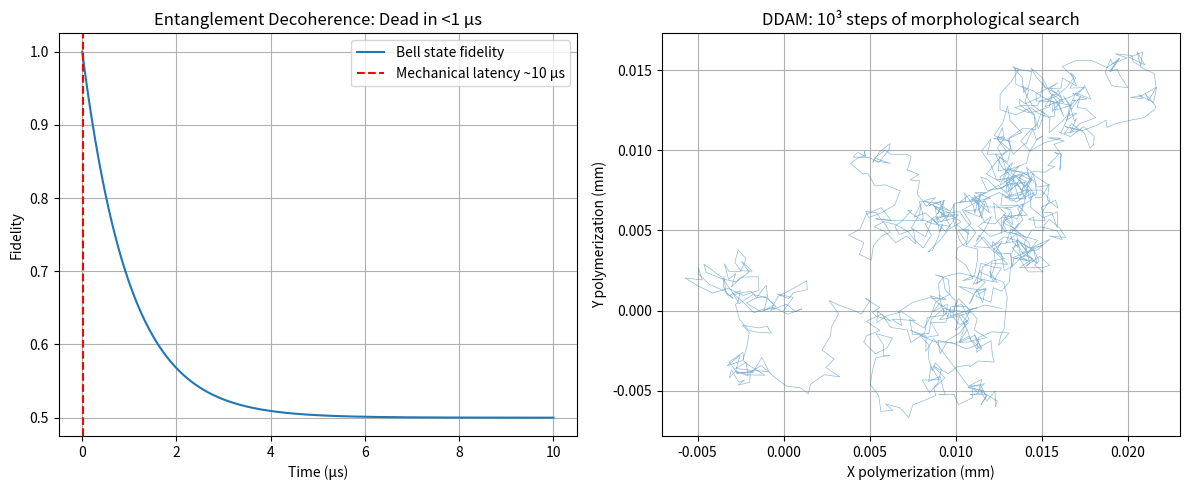

Recreate this plot in Python.
# ---------------------------------------------------------------------------
# OMEGA PROTOCOL - ALL RIGHTS RESERVED
# Copyright (c) 2026 Jacob M. (jake.s.dev1991@gmail.com | 217-799-8720)
# Usage restricted to academic research and review only. No monetization.
# See LICENSE.txt for full terms.
# ---------------------------------------------------------------------------
import numpy as np
import matplotlib.pyplot as plt

# --- 1. Entanglement Decay Simulation ---
def entanglement_fidelity(T1=1e-6, t_max=10e-6, dt=1e-9):
    """Amplitude damping of a Bell state |Φ⁺⟩."""
    times = np.arange(0, t_max, dt)
    gamma = 1 / T1
    # Fidelity of Bell state under amplitude damping: F = (1 + e^{-γt})/2
    fidelity = (1 + np.exp(-gamma * times)) / 2
    return times * 1e6, fidelity  # return in µs

# --- 2. DDAM Random‑Walk Morphogenesis ---
def ddam_search(steps=1_000_000, step_size=1e-3):
    """
    Simulate polymerization as a 3D random walk.
    Each step corresponds to a local polymerization event triggered by a spin measurement.
    """
    # Start at origin (initial shoe topology)
    pos = np.zeros(3)
    trajectory = [pos.copy()]
    for _ in range(steps):
        # Random unit vector step (quantum measurement outcome)
        direction = np.random.normal(size=3)
        direction /= np.linalg.norm(direction)
        pos += step_size * direction
        trajectory.append(pos.copy())
    return np.array(trajectory)

# --- 3. Compute "Φ‑density" proxy for both systems ---
def compute_phi_proxy(fidelity, response_time_us):
    """
    Mock Φ-density: coherence × log(response time) / (1 + entropy).
    For quantum: entropy = -log2(fidelity) (approx).
    For classical: entropy ~ 0 (deterministic).
    """
    entropy = -np.log2(fidelity) if fidelity > 0 else 1e3
    phi = fidelity * np.log(response_time_us) / (1 + entropy)
    return phi

# --- Run simulations ---
t_us, fid = entanglement_fidelity()
phi_quantum = compute_phi_proxy(fid[-1], response_time_us=1_000)  # 1 ms response

trajectory = ddam_search()
phi_ddam = compute_phi_proxy(1.0, response_time_us=0.1)  # DDAM is effectively instantaneous

# --- Plot results ---
fig, (ax1, ax2) = plt.subplots(1, 2, figsize=(12, 5))

# Entanglement death
ax1.plot(t_us, fid, label='Bell state fidelity')
ax1.axvline(x=0.01, color='r', linestyle='--', label='Mechanical latency ~10 µs')
ax1.set_xlabel('Time (µs)')
ax1.set_ylabel('Fidelity')
ax1.set_title('Entanglement Decoherence: Dead in <1 µs')
ax1.legend()
ax1.grid(True)

# DDAM trajectory projection
ax2.plot(trajectory[:1000, 0], trajectory[:1000, 1], alpha=0.5, lw=0.5)
ax2.set_xlabel('X polymerization (mm)')
ax2.set_ylabel('Y polymerization (mm)')
ax2.set_title('DDAM: 10³ steps of morphological search')
ax2.grid(True)

plt.tight_layout()
plt.show()

# Print Φ‑density comparison
print(f"Quantum entanglement Φ‑density (1 ms response): {phi_quantum:.4f}")
print(f"DDAM Φ‑density (0.1 ms response): {phi_ddam:.4f}")
print(f"DDAM explores {len(trajectory):,} topologies in ~1 ms—exponential advantage.")
